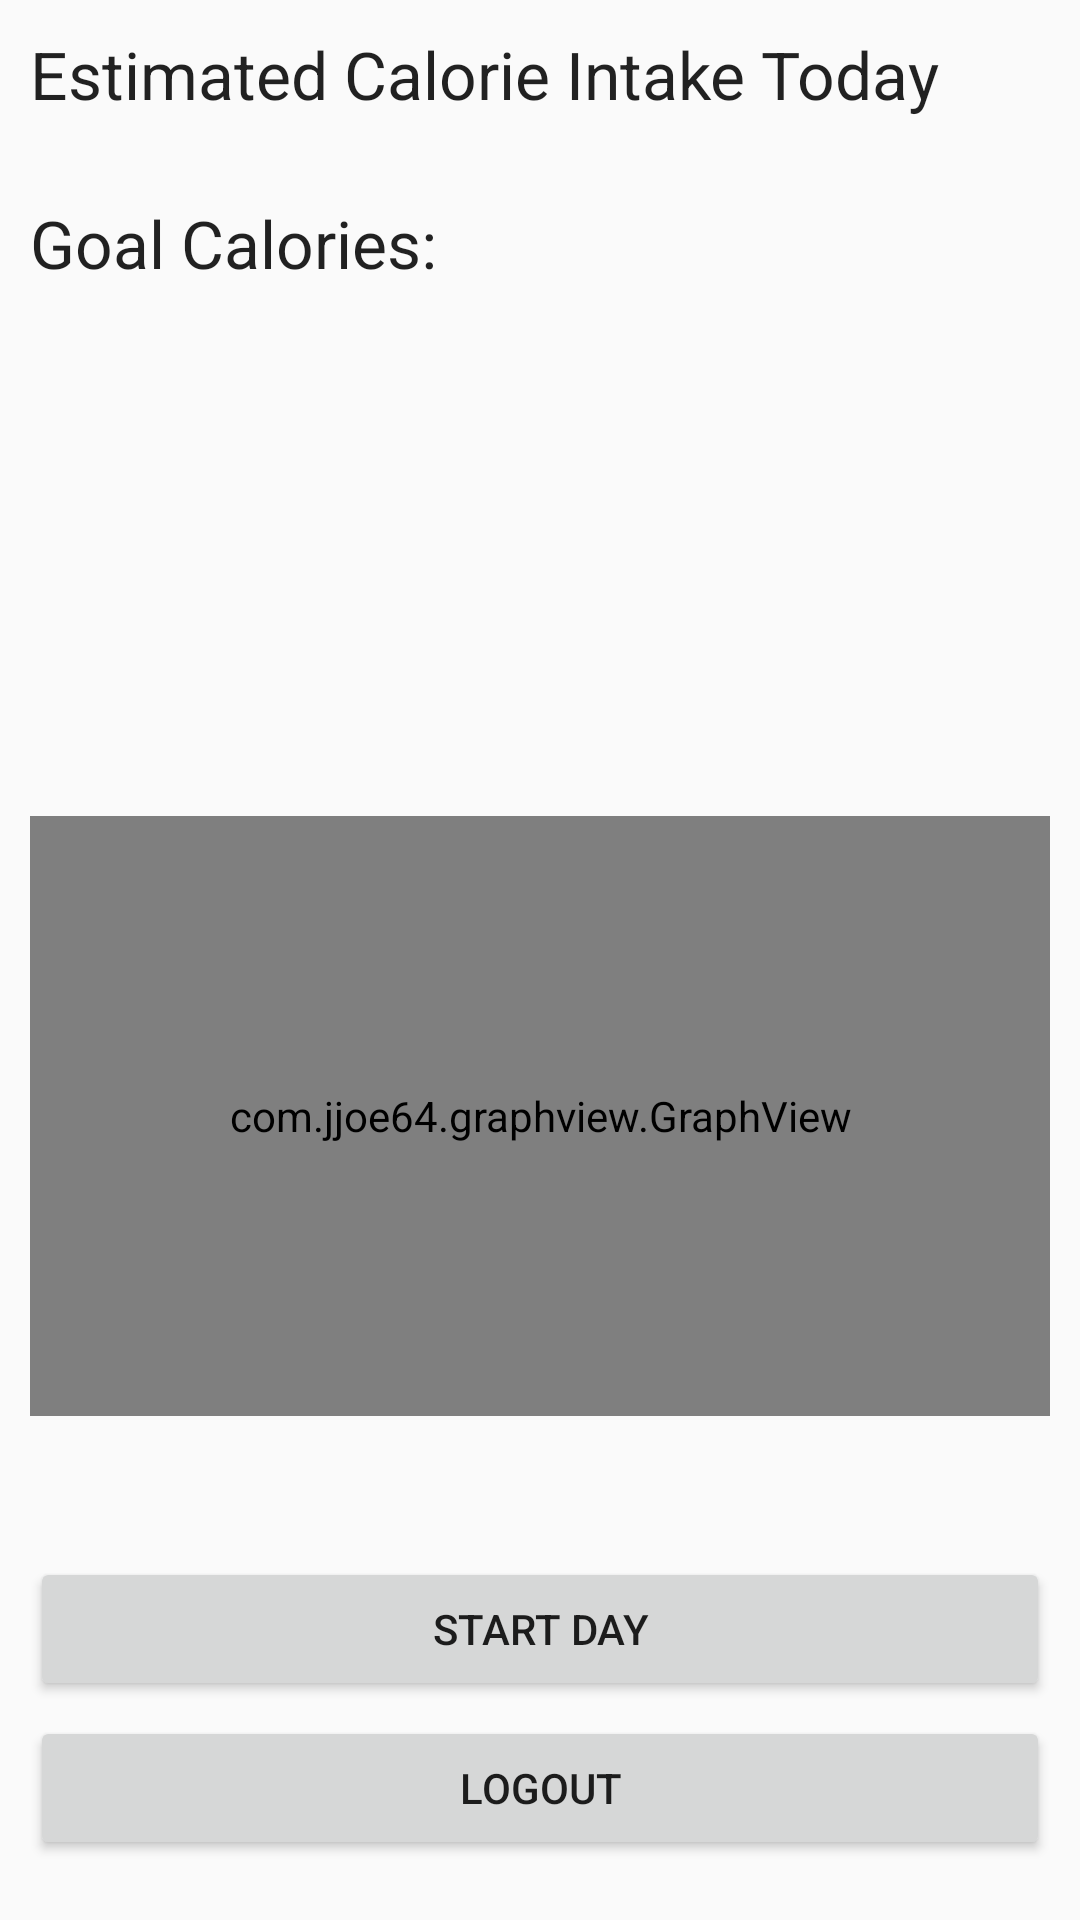

This screen was rendered from an Android layout file. Write that file and the resources it references.
<!-- AndroidManifest.xml: application theme AppTheme -->
<!-- res/layout/fragment_calorie_intake.xml -->
<?xml version="1.0" encoding="utf-8"?>
<RelativeLayout xmlns:android="http://schemas.android.com/apk/res/android"
    xmlns:tools="http://schemas.android.com/tools"
    android:layout_width="match_parent"
    android:layout_height="match_parent"
    android:padding="10dp"
    tools:context=".fragments.CalorieIntakeFragment">

    <TextView
        android:id="@+id/tvTitle"
        android:layout_width="match_parent"
        android:layout_height="wrap_content"
        android:textAppearance="@style/TextAppearance.AppCompat.Large"
        android:text="Estimated Calorie Intake Today" />

    <TextView
        android:id="@+id/tvCalorieDisplay"
        android:layout_width="match_parent"
        android:layout_height="wrap_content"
        android:layout_below="@+id/tvTitle"
        android:textAppearance="@style/TextAppearance.AppCompat.Title" />

    <TextView
        android:id="@+id/tvCalorieGoal"
        android:layout_width="wrap_content"
        android:layout_height="wrap_content"
        android:layout_below="@+id/tvCalorieDisplay"
        android:textAppearance="@style/TextAppearance.AppCompat.Large"
        android:text="Goal Calories: " />

    <com.jjoe64.graphview.GraphView
        android:id="@+id/gvCalStats"
        android:layout_width="match_parent"
        android:layout_height="200dp"
        android:layout_above="@id/btnLogout"
        android:layout_marginBottom="100dp" />

    <Button
        android:id="@+id/btnStartDay"
        android:layout_width="match_parent"
        android:layout_height="wrap_content"
        android:layout_above="@+id/btnLogout"
        android:text="Start Day"
        android:layout_marginBottom="5dp"/>

    <Button
        android:id="@+id/btnLogout"
        android:layout_width="match_parent"
        android:layout_height="wrap_content"
        android:layout_alignParentBottom="true"
        android:text="Logout"
        android:layout_marginBottom="10dp" />

</RelativeLayout>
<!-- resources referenced by this layout -->
<resources>
  <style name="AppTheme" parent="Theme.AppCompat.Light.DarkActionBar">
          
          <item name="colorPrimary">@color/colorPrimary</item>
          <item name="colorPrimaryDark">@color/colorPrimaryDark</item>
          <item name="colorAccent">@color/colorAccent</item>
      </style>
  <color name="colorPrimary">#101010</color>
  <color name="colorPrimaryDark">#101010</color>
  <color name="colorAccent">#DEA5A4</color>
</resources>
